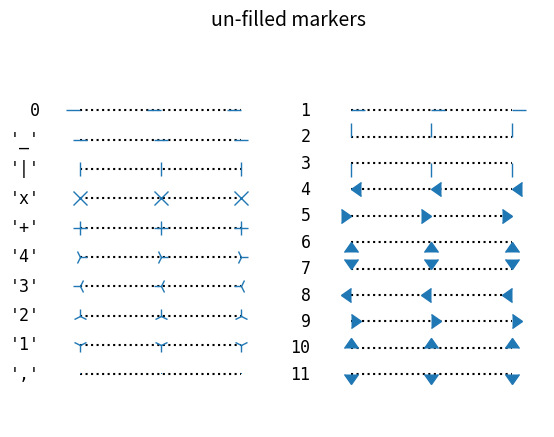
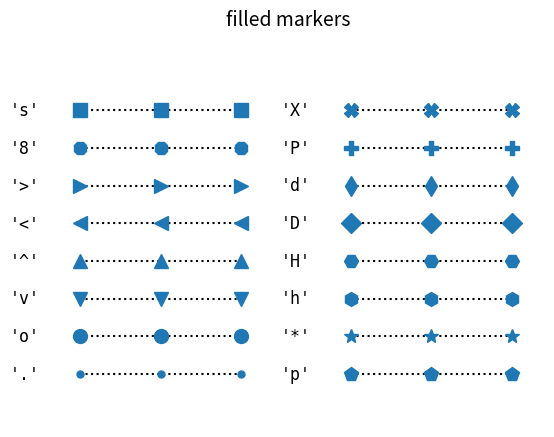

Source code (Python) for these figures, in order:
# -*- coding: utf-8 -*-
"""
Created on Thu Mar 14 16:46:48 2019

[redacted]
"""

import numpy as np
import matplotlib.pyplot as plt
from matplotlib.lines import Line2D


points = np.ones(3)  # Draw 3 points for each line
text_style = dict(horizontalalignment='right', verticalalignment='center',
                  fontsize=12, fontdict={'family': 'monospace'})
marker_style = dict(linestyle=':', color='k', markersize=10,
                    mfc="C0", mec="C0")


def format_axes(ax):
    ax.margins(0.2)
    ax.set_axis_off()
    ax.invert_yaxis()


def nice_repr(text):
    return repr(text).lstrip('u')


def math_repr(text):
    tx = repr(text).lstrip('u').strip("'").strip("$")
    return r"'\${}\$'".format(tx)


def split_list(a_list):
    i_half = len(a_list) // 2
    return (a_list[:i_half], a_list[i_half:])

fig, axes = plt.subplots(ncols=2)
fig.suptitle('un-filled markers', fontsize=14)

# Filter out filled markers and marker settings that do nothing.
unfilled_markers = [m for m, func in Line2D.markers.items()
                    if func != 'nothing' and m not in Line2D.filled_markers]

for ax, markers in zip(axes, split_list(unfilled_markers)):
    for y, marker in enumerate(markers):
        ax.text(-0.5, y, nice_repr(marker), **text_style)
        ax.plot(y * points, marker=marker, **marker_style)
        format_axes(ax)

plt.show()
fig.savefig('Markers_1.pdf')


fig, axes = plt.subplots(ncols=2)
for ax, markers in zip(axes, split_list(Line2D.filled_markers)):
    for y, marker in enumerate(markers):
        ax.text(-0.5, y, nice_repr(marker), **text_style)
        ax.plot(y * points, marker=marker, **marker_style)
        format_axes(ax)
fig.suptitle('filled markers', fontsize=14)

plt.show()

fig.savefig('Markers_2.pdf')